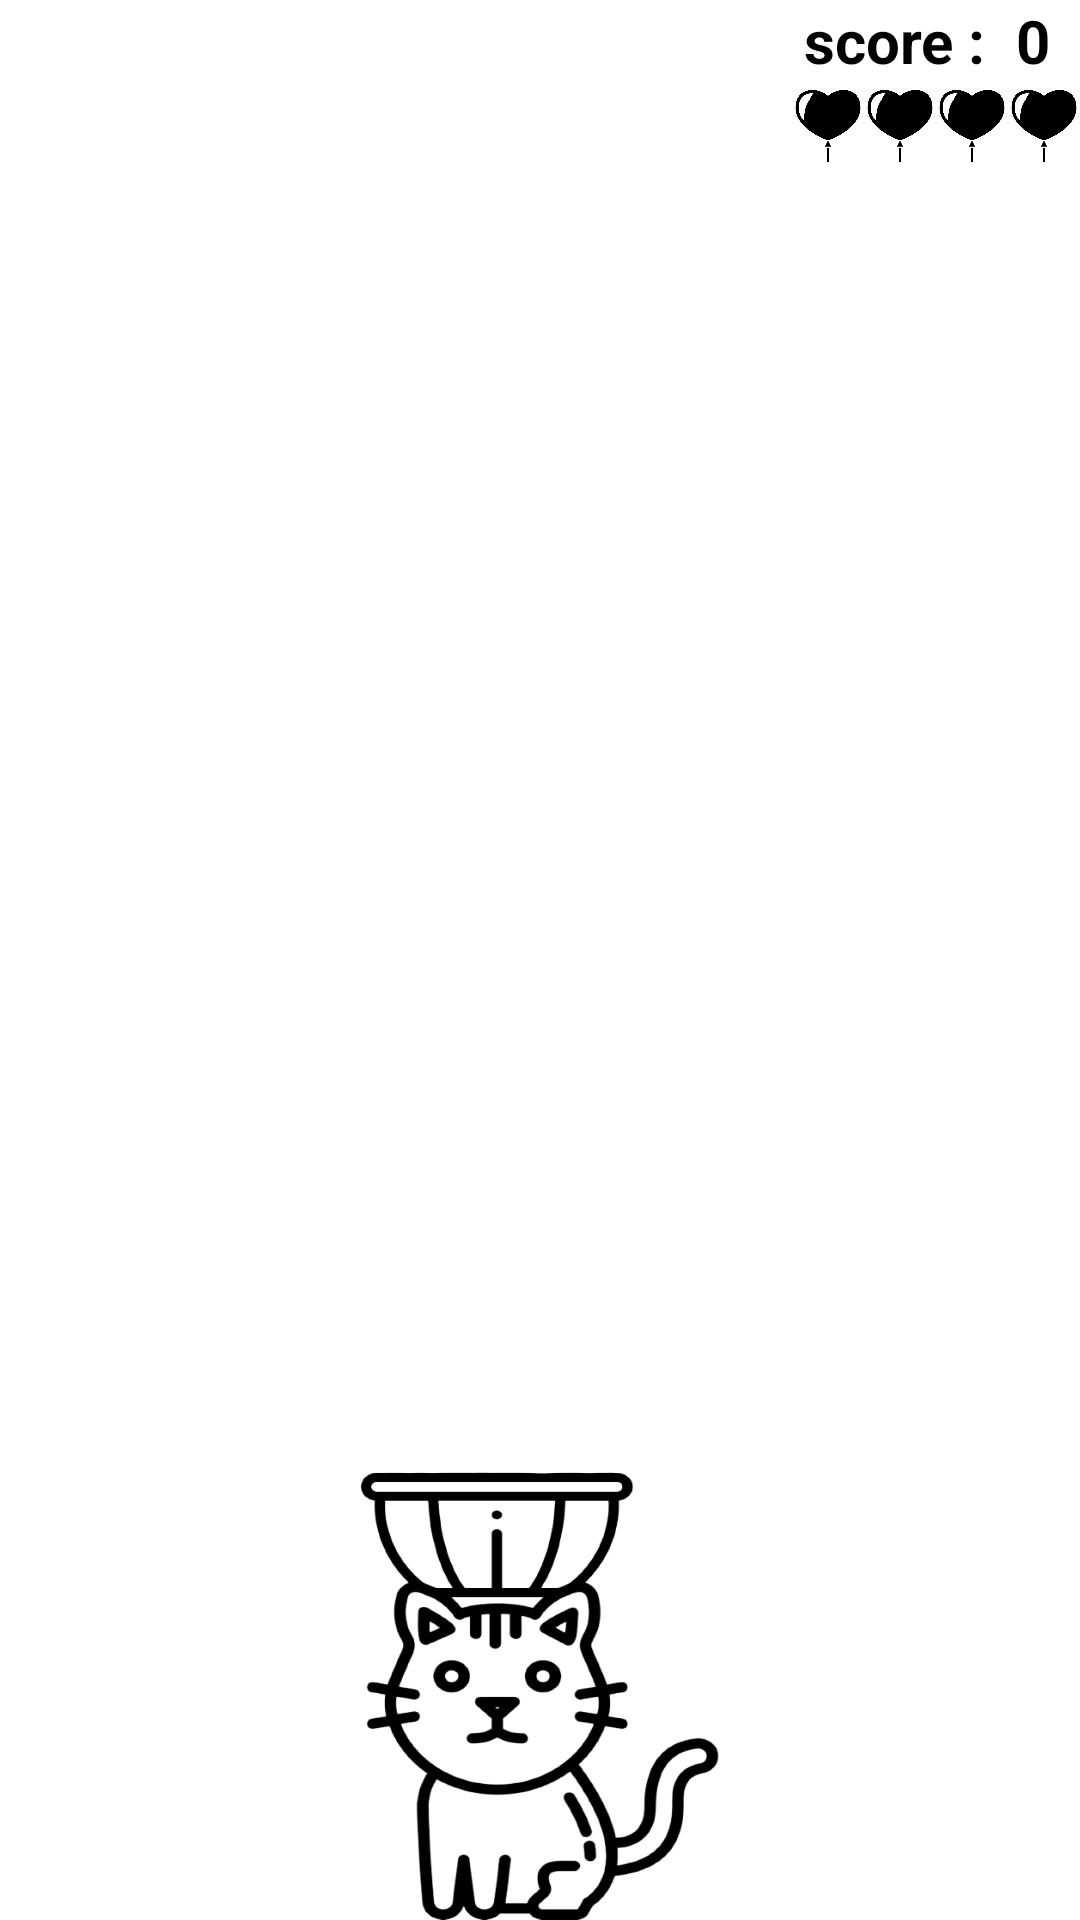

Produce the Android XML layout that renders to this screen, including the resource entries it uses.
<!-- AndroidManifest.xml: application theme Theme.CatchGame_thread -->
<!-- res/layout/activity_main.xml -->
<?xml version="1.0" encoding="utf-8"?>
<androidx.constraintlayout.widget.ConstraintLayout xmlns:android="http://schemas.android.com/apk/res/android"
    xmlns:app="http://schemas.android.com/apk/res-auto"
    xmlns:tools="http://schemas.android.com/tools"
    android:layout_width="match_parent"
    android:layout_height="match_parent"
    tools:context=".MainActivity">

    <TextView
        android:id="@+id/score_tv"
        android:layout_width="wrap_content"
        android:layout_height="wrap_content"
        android:text="score :"
        android:textColor="#000000"
        android:textSize="20sp"
        android:textStyle="bold"
        android:layout_marginEnd="10dp"
        app:layout_constraintEnd_toStartOf="@+id/score_number_tv"
        app:layout_constraintTop_toTopOf="parent" />

    <TextView
        android:id="@+id/score_number_tv"
        android:layout_width="wrap_content"
        android:layout_height="wrap_content"
        android:text="0"
        android:textColor="#000000"
        android:layout_marginEnd="10dp"
        android:textSize="20sp"
        android:textStyle="bold"
        app:layout_constraintEnd_toEndOf="parent"
        app:layout_constraintTop_toTopOf="@id/score_tv" />


    <ImageView
        android:id="@+id/heart_1"
        android:layout_width="24dp"
        android:layout_height="30dp"
        android:src="@drawable/heart"
        app:layout_constraintEnd_toStartOf="@+id/heart_2"
        app:layout_constraintTop_toBottomOf="@+id/score_tv" />

    <ImageView
        android:id="@+id/heart_2"
        android:layout_width="24dp"
        android:layout_height="30dp"
        android:src="@drawable/heart"
        app:layout_constraintEnd_toStartOf="@+id/heart_3"
        app:layout_constraintTop_toBottomOf="@+id/score_tv" />


    <ImageView
        android:id="@+id/heart_3"
        android:layout_width="24dp"
        android:layout_height="30dp"
        android:src="@drawable/heart"
        app:layout_constraintEnd_toStartOf="@+id/heart_4"
        app:layout_constraintTop_toBottomOf="@+id/score_tv" />

    <ImageView
        android:id="@+id/heart_4"
        android:layout_width="24dp"
        android:layout_height="30dp"
        android:src="@drawable/heart"
        app:layout_constraintEnd_toEndOf="parent"
        app:layout_constraintTop_toBottomOf="@+id/score_tv" />

    <ImageView
        android:layout_width="120dp"
        android:layout_height="150dp"
        android:src="@drawable/catwithbasket"
        android:scaleType="fitXY"
        app:layout_constraintBottom_toBottomOf="parent"
        app:layout_constraintEnd_toEndOf="parent"
        app:layout_constraintStart_toStartOf="parent" />

</androidx.constraintlayout.widget.ConstraintLayout>
<!-- resources referenced by this layout -->
<resources>
  <!-- drawable catwithbasket: png bitmap (drawable, 79844 bytes) -->
  <!-- drawable heart: png bitmap (drawable, 6745 bytes) -->
  <style name="Theme.CatchGame_thread" parent="Theme.MaterialComponents.DayNight.DarkActionBar">
  
          <item name="windowNoTitle">true</item>
          
          <item name="colorPrimary">@color/purple_500</item>
          <item name="colorPrimaryVariant">@color/purple_700</item>
          <item name="colorOnPrimary">@color/white</item>
          
          <item name="colorSecondary">@color/teal_200</item>
          <item name="colorSecondaryVariant">@color/teal_700</item>
          <item name="colorOnSecondary">@color/black</item>
          
          <item name="android:statusBarColor" tools:targetApi="l">?attr/colorPrimaryVariant</item>
          
      </style>
  <!-- not gathered from this repository: default colours our renderer supplied (Android Studio template values) -->
  <color name="purple_500">#FF6200EE</color>
  <color name="purple_700">#FF3700B3</color>
  <color name="teal_200">#FF03DAC5</color>
  <color name="teal_700">#FF018786</color>
  <color name="black">#FF000000</color>
  <color name="white">#FFFFFFFF</color>
</resources>
